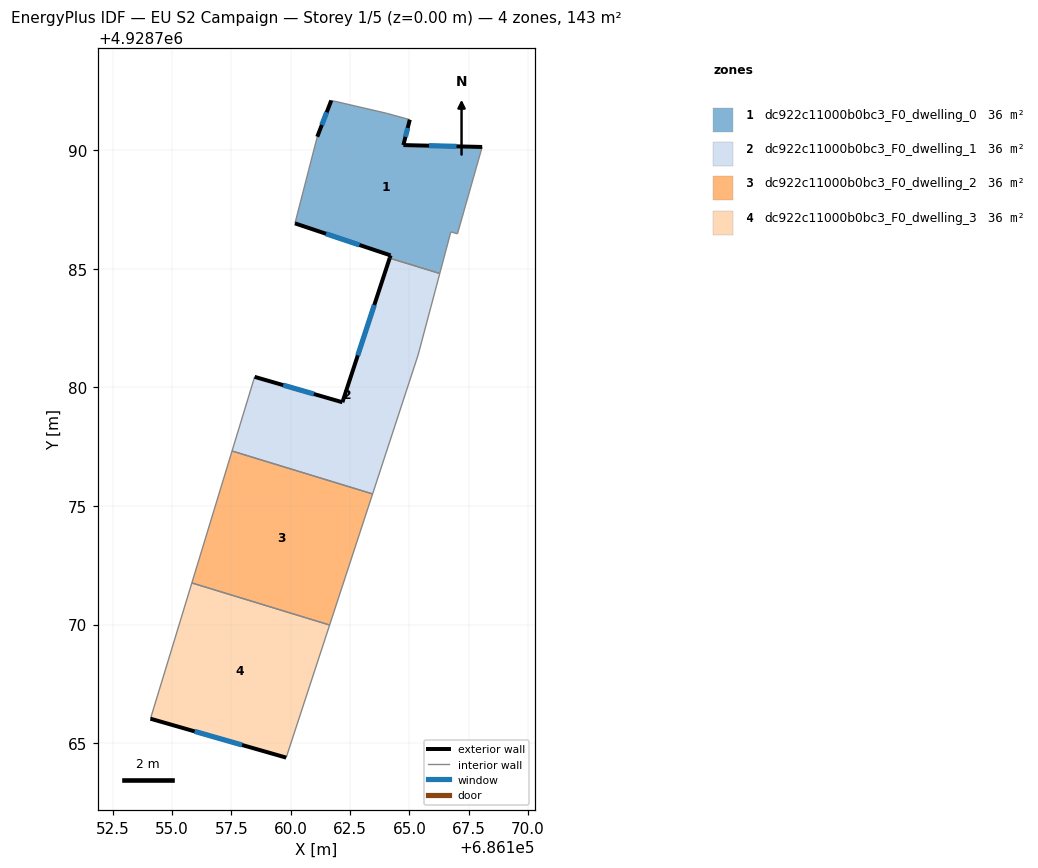
=== STOREY PLAN SPEC (per zone: floor XY polygon, exterior-wall plan segments, windows/doors) ===
zone 1: dc922c11000b0bc3_F0_dwelling_0  (35.7 m²)
  floor: (686168.07, 4928790.13) (686167.03, 4928786.47) (686166.75, 4928786.55) (686166.28, 4928784.80) (686164.17, 4928785.45) (686164.21, 4928785.56) (686160.18, 4928786.91) (686161.12, 4928790.56) (686161.71, 4928792.09) (686164.04, 4928791.55) (686165.02, 4928791.28) (686164.75, 4928790.21)
  exterior wall: (686164.75, 4928790.21) – (686165.02, 4928791.28)  [1.1 m]
    window: (686164.84, 4928790.56) – (686164.93, 4928790.93)  [0.4 m²]
  exterior wall: (686168.07, 4928790.13) – (686164.75, 4928790.21)  [3.3 m]
    window: (686166.99, 4928790.16) – (686165.83, 4928790.18)  [1.2 m²]
  exterior wall: (686164.21, 4928785.56) – (686164.17, 4928785.45)  [0.1 m]
  exterior wall: (686160.18, 4928786.91) – (686164.21, 4928785.56)  [4.3 m]
    window: (686161.49, 4928786.47) – (686162.90, 4928786.00)  [1.6 m²]
  exterior wall: (686161.71, 4928792.09) – (686161.12, 4928790.56)  [1.6 m]
    window: (686161.52, 4928791.59) – (686161.31, 4928791.06)  [0.6 m²]
  interior walls: 7
zone 2: dc922c11000b0bc3_F0_dwelling_1  (35.6 m²)
  floor: (686166.28, 4928784.80) (686165.37, 4928781.36) (686163.45, 4928775.51) (686157.53, 4928777.32) (686158.48, 4928780.44) (686162.18, 4928779.37) (686164.17, 4928785.45)
  exterior wall: (686162.18, 4928779.37) – (686158.48, 4928780.44)  [3.9 m]
    window: (686160.98, 4928779.72) – (686159.68, 4928780.09)  [1.4 m²]
  exterior wall: (686164.17, 4928785.45) – (686162.18, 4928779.37)  [6.4 m]
    window: (686163.52, 4928783.47) – (686162.83, 4928781.35)  [2.3 m²]
  interior walls: 5
zone 3: dc922c11000b0bc3_F0_dwelling_2  (35.7 m²)
  floor: (686163.45, 4928775.51) (686161.64, 4928769.98) (686155.83, 4928771.75) (686157.53, 4928777.32)
  interior walls: 4
zone 4: dc922c11000b0bc3_F0_dwelling_3  (35.6 m²)
  floor: (686161.64, 4928769.98) (686159.81, 4928764.39) (686154.09, 4928766.03) (686155.83, 4928771.75)
  exterior wall: (686154.09, 4928766.03) – (686159.81, 4928764.39)  [6.0 m]
    window: (686155.95, 4928765.50) – (686157.95, 4928764.93)  [2.2 m²]
  interior walls: 3

=== DERIVED (storey summary) ===
Building: EU S2 Campaign
Storey: 1 of 5  (floor level z = 0.00 m)
Storey gross floor area: 142.6 m²
Zones on this storey: 4
  - dc922c11000b0bc3_F0_dwelling_0: floor 35.7 m²; exterior wall 10.4 m (31.3 m²); 4 window(s) 3.8 m²; WWR 12.1%
  - dc922c11000b0bc3_F0_dwelling_1: floor 35.6 m²; exterior wall 10.2 m (30.7 m²); 2 window(s) 3.8 m²; WWR 12.2%
  - dc922c11000b0bc3_F0_dwelling_2: floor 35.7 m²
  - dc922c11000b0bc3_F0_dwelling_3: floor 35.6 m²; exterior wall 6.0 m (17.9 m²); 1 window(s) 2.2 m²; WWR 12.2%
Zone adjacency (shared interzone walls):
  - dc922c11000b0bc3_F0_dwelling_0 ↔ dc922c11000b0bc3_F0_dwelling_1
  - dc922c11000b0bc3_F0_dwelling_1 ↔ dc922c11000b0bc3_F0_dwelling_2
  - dc922c11000b0bc3_F0_dwelling_2 ↔ dc922c11000b0bc3_F0_dwelling_3